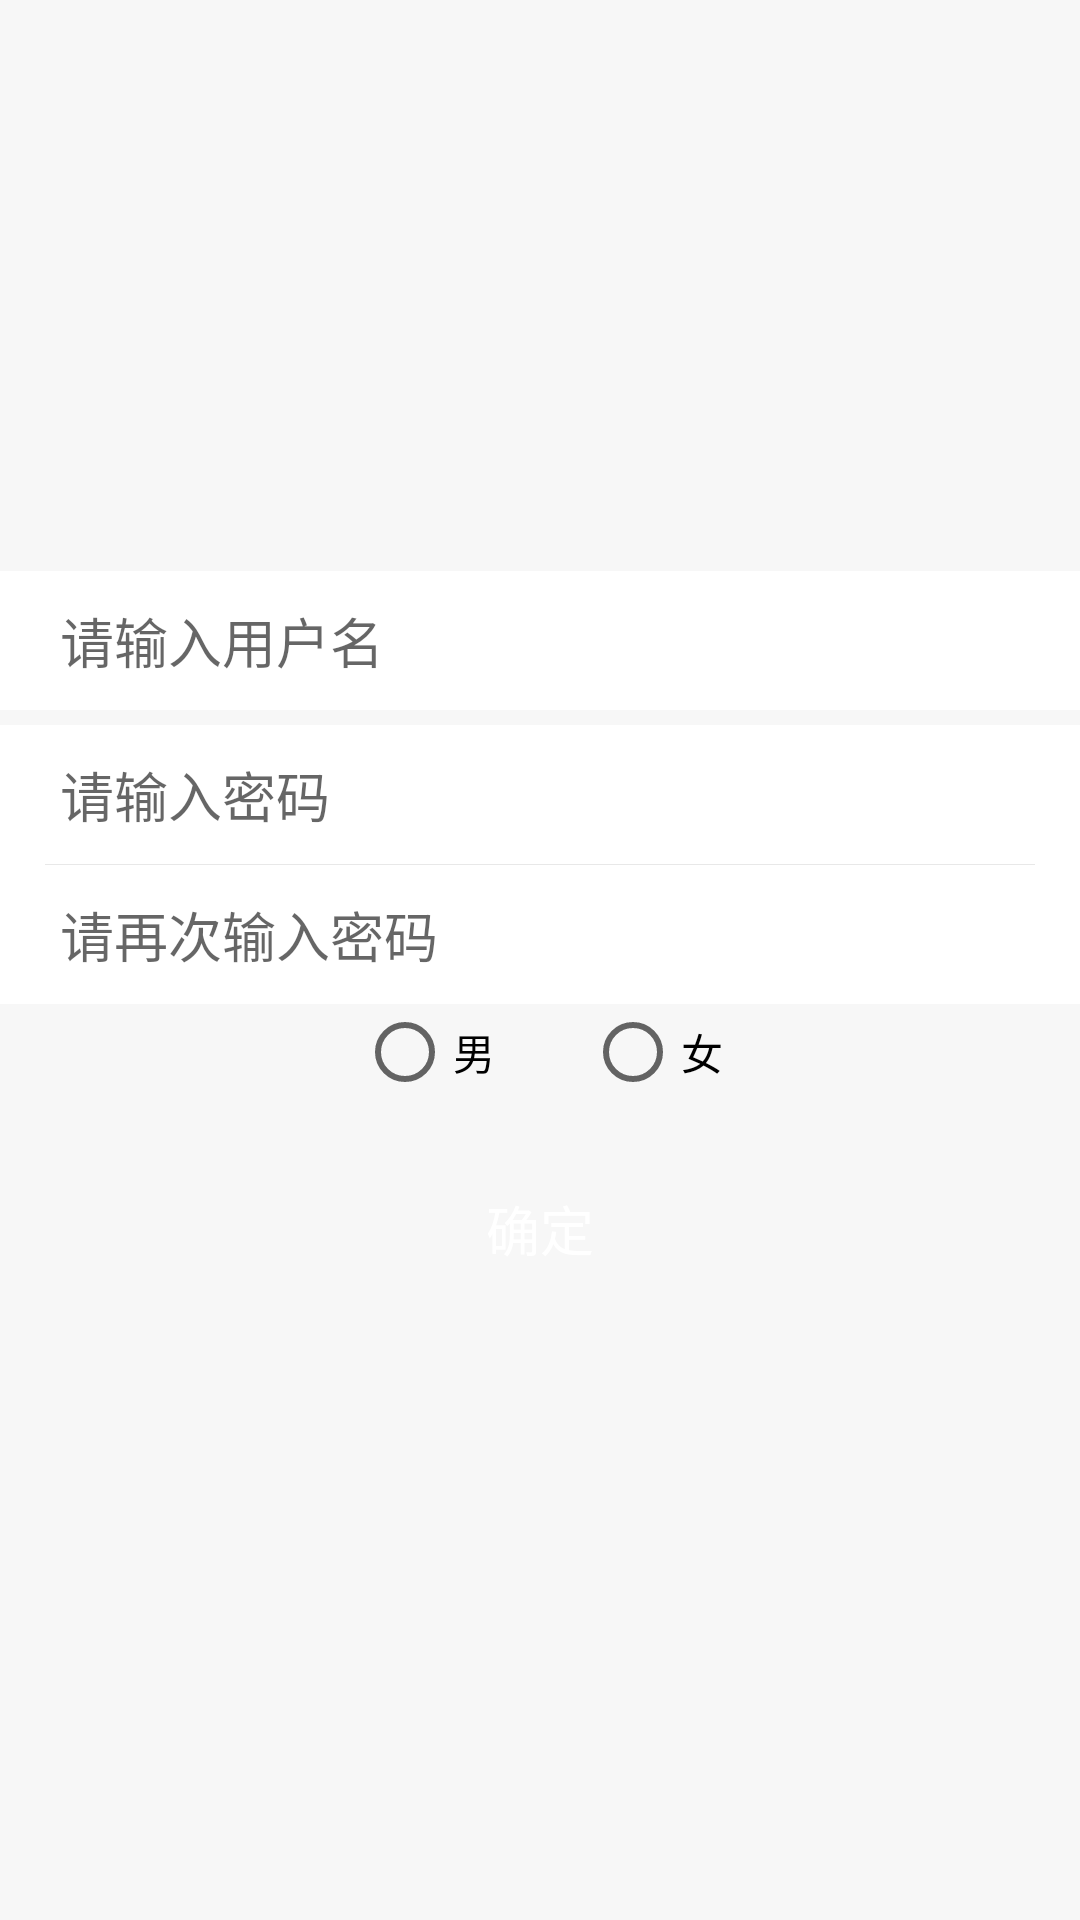

Reconstruct the res/layout file that produces this screen, plus the resources it refers to.
<!-- AndroidManifest.xml: application theme AppTheme -->
<!-- res/layout/activity_register.xml -->
<?xml version="1.0" encoding="utf-8"?>
<FrameLayout xmlns:android="http://schemas.android.com/apk/res/android"
    xmlns:tools="http://schemas.android.com/tools"
    android:layout_width="match_parent"
    android:layout_height="match_parent"
    android:paddingBottom="@dimen/activity_vertical_margin"
    android:paddingTop="@dimen/activity_vertical_margin"
    android:orientation="vertical"
    android:background="#f7f7f7"

    tools:context=".Activity.Login">
    <LinearLayout
        android:layout_width="match_parent"
        android:layout_height="match_parent"
        android:orientation="vertical"
        android:gravity="center_vertical">

        <EditText
            android:id="@+id/usernameReg"
            android:singleLine="true"
            android:background="#FFFFFF"
            android:layout_width="match_parent"
            android:layout_height="wrap_content"
            android:paddingBottom="10dp"
            android:paddingTop="10dp"
            android:hint="请输入用户名"
            android:paddingLeft="20dp"
            />

        <LinearLayout
            android:layout_width="match_parent"
            android:layout_height="wrap_content"
            android:orientation="vertical"
            android:layout_marginTop="5dp"
            android:background="#FFFFFF">
            <EditText
                android:id="@+id/passwordReg"
                android:singleLine="true"
                android:background="#FFFFFF"
                android:inputType="textPassword"
                android:paddingBottom="10dp"
                android:paddingTop="10dp"
                android:layout_width="match_parent"
                android:layout_height="wrap_content"
                android:paddingLeft="20dp"
                android:hint="请输入密码"/>
            <View
                android:layout_width="match_parent"
                android:layout_height="1px"
                android:layout_marginLeft="15dp"
                android:layout_marginRight="15dp"
                android:background="@color/white_gray"/>
            <EditText
                android:id="@+id/passwordRegAgain"
                android:imeOptions="actionDone"
                android:background="#FFFFFF"
                android:singleLine="true"
                android:inputType="textPassword"
                android:layout_width="match_parent"
                android:layout_height="wrap_content"
                android:paddingBottom="10dp"
                android:paddingTop="10dp"
                android:paddingLeft="20dp"
                android:hint="请再次输入密码"/>
        </LinearLayout>
        <RadioGroup
            android:id="@+id/radioGroup"
            android:layout_gravity="center_horizontal"
            android:layout_width="wrap_content"
            android:layout_height="wrap_content"
            android:orientation="horizontal">
            <RadioButton
                android:text="男"
                android:layout_width="wrap_content"
                android:layout_height="wrap_content" />
            <RadioButton
                android:layout_marginLeft="30dp"
                android:text="女"
                android:layout_width="wrap_content"
                android:layout_height="wrap_content" />
        </RadioGroup>
        <TextView
            android:layout_marginBottom="16dp"
            android:padding="0dp"
            android:id="@+id/comfirmReg"
            android:paddingLeft="16dp"
            android:layout_marginTop="19dp"
            android:layout_marginLeft="50dp"
            android:layout_marginRight="50dp"
            android:paddingRight="16dp"
            android:paddingTop="4dp"
            android:paddingBottom="4dp"
            android:layout_width="match_parent"
            android:layout_height="48dp"
            android:gravity="center"
            android:text="确定"
            android:textColor="#FFFFFF"
            android:background="@drawable/radius_text"
            android:textSize="18sp"/>

    </LinearLayout>

</FrameLayout>
<!-- resources referenced by this layout -->
<resources>
  <color name="white_gray">#E8E8E8</color>
  <style name="AppTheme" parent="Base.Theme.AppCompat.Light.DarkActionBar">
          
          <item name="colorPrimary">@color/colorPrimary</item>
          <item name="colorPrimaryDark">@color/colorPrimaryDark</item>
          <item name="colorAccent">@color/colorAccent</item>
      </style>
  <color name="colorPrimary">#3F51B5</color>
  <color name="colorPrimaryDark">#303F9F</color>
  <color name="colorAccent">#FF4081</color>
</resources>
